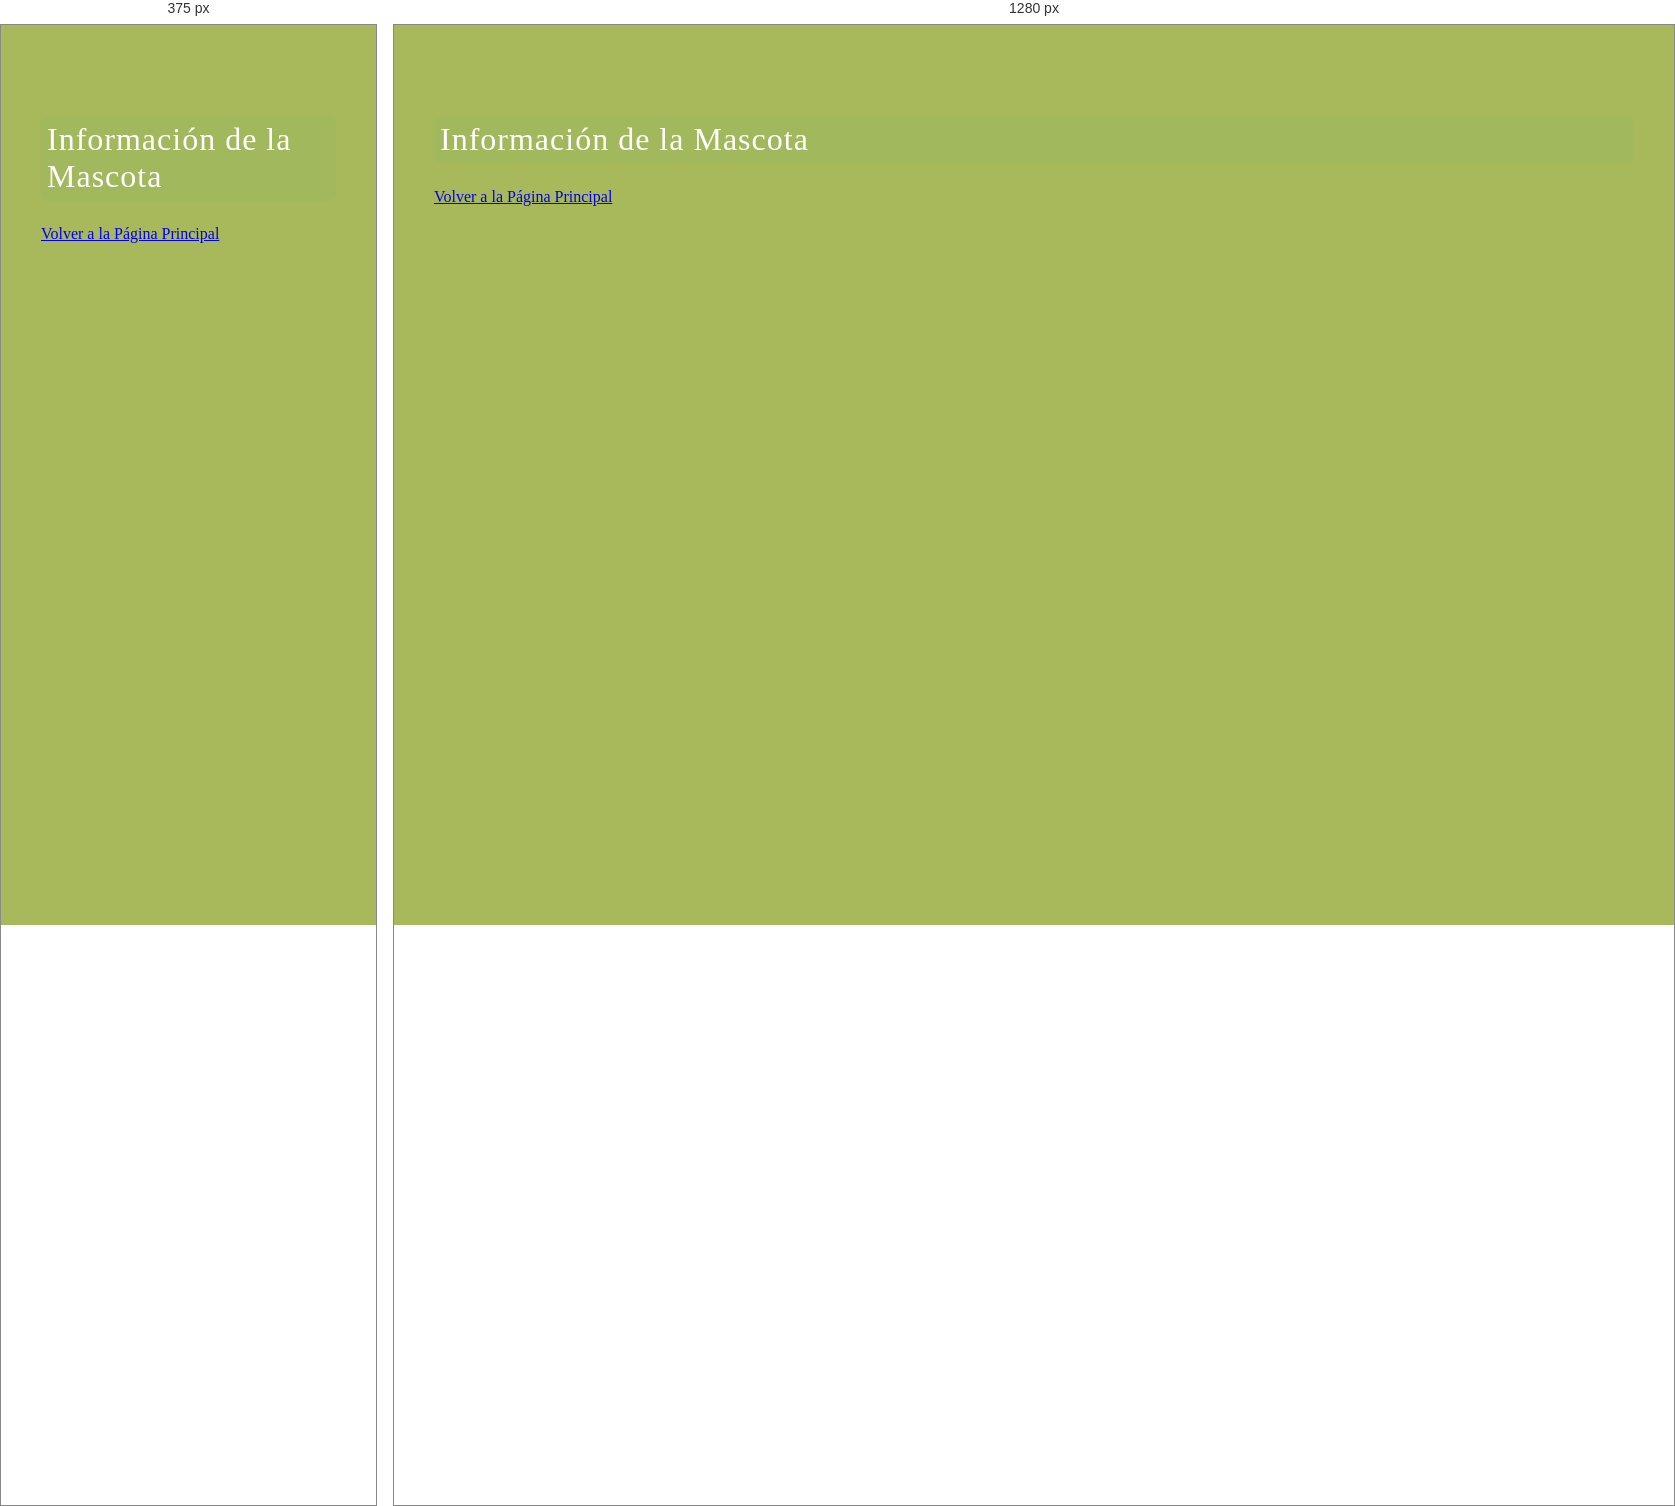
Rendered at 375 px and 1280 px, left to right.

<!-- file: re-direction.html -->
<!DOCTYPE html>
<html lang="es">
<head>
    <meta charset="UTF-8">
    <meta name="viewport" content="width=device-width, initial-scale=1.0">
    <title>Datos de la Mascota</title>
    <link rel="stylesheet" href="dressed.css">
</head>
<body>
    <h1>Información de la Mascota</h1>
    <div id="pet-info"></div>
    <a href="index.html">Volver a la Página Principal</a>

    <script>
        function getPetData() {
            const urlParams = new URLSearchParams(window.location.search);
            const data = urlParams.get('data');
            if (data) {
                const petData = JSON.parse(decodeURIComponent(data));
                document.getElementById('pet-info').innerHTML = `
                    <p><strong>Nombre:</strong> ${petData.name}</p>
                    <p><strong>Tipo:</strong> ${petData.type}</p>
                    <p><strong>Edad:</strong> ${petData.age}</p>
                `;
            }
        }

        // Ejecutar al cargar la página
        window.onload = getPetData;
    </script>
</body>
</html>


/* @media block from dressed.css */
@media (max-width: 800px) {
    .menu-items {
        display: block;
        overflow: hidden;
        max-height: 0;
        transition: 0.5s ease-out;
        /* Transición suave */
        flex-direction: column;
        position: absolute;
        top: 50px;
        left: 0;
        background-color: var(--MainColor5);
        width: 100%;
        text-align: left;
    }

    .menu-items li {
        color: #4B3621;
    }

    .menu-items.active {
        max-height: 300px;
        /* Espacio suficiente para mostrar los elementos del menú */
        transition: 0.5s ease-in;
        /* Transición suave al abrir */
    }

    .hamburger {
        display: flex;
    }
}